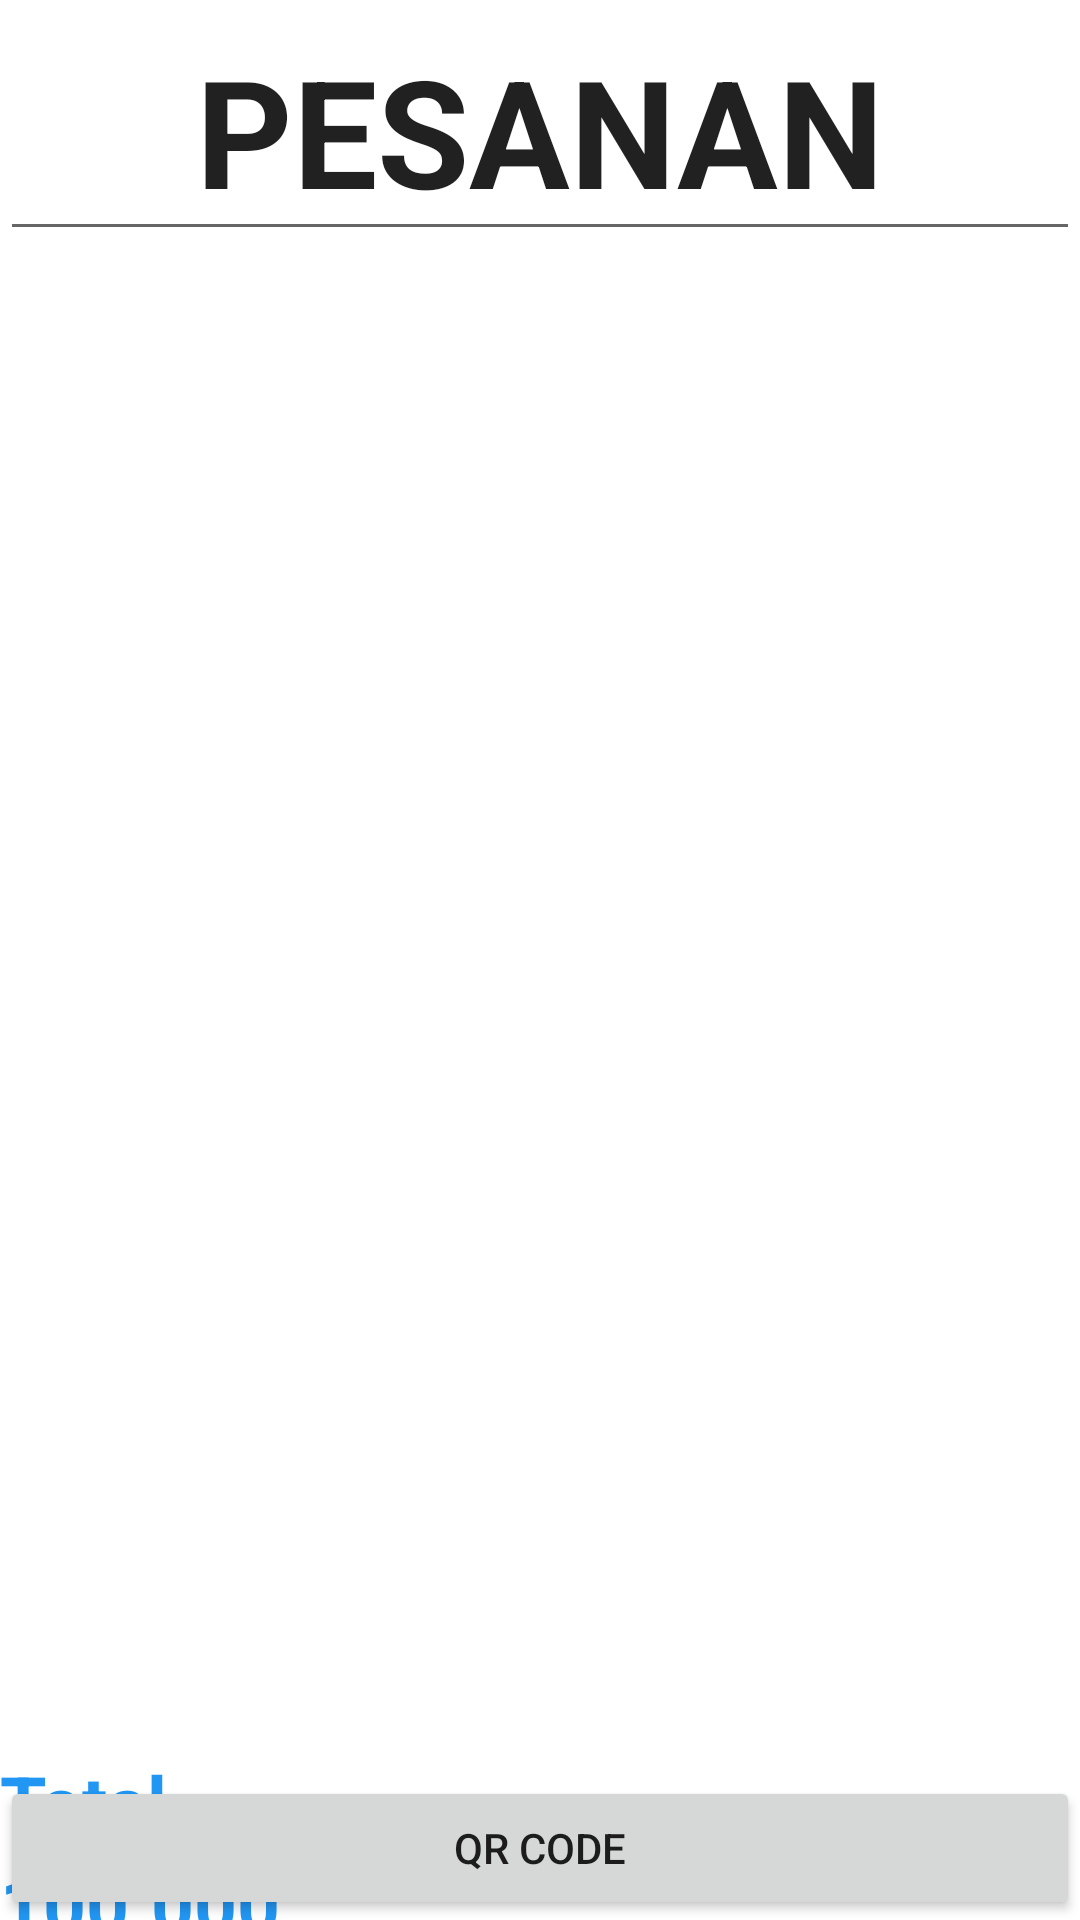

Reconstruct the res/layout file that produces this screen, plus the resources it refers to.
<!-- AndroidManifest.xml: application theme Theme.PemesananCafeEggAndButter -->
<!-- res/layout/activity_main.xml -->
<?xml version="1.0" encoding="utf-8"?>
<RelativeLayout
    xmlns:android="http://schemas.android.com/apk/res/android"
    xmlns:app="http://schemas.android.com/apk/res-auto"
    xmlns:tools="http://schemas.android.com/tools"
    android:id="@+id/drawer_layout"
    android:layout_width="match_parent"
    android:layout_height="match_parent"
    tools:context=".MainActivity">

    <EditText
        android:id="@+id/tvQrcode"
        android:layout_width="match_parent"
        android:layout_height="wrap_content"
        android:text="PESANAN"
        android:textSize="50dp"
        android:textStyle="bold"
        android:gravity="center"/>

    <LinearLayout
        android:layout_below="@id/tvQrcode"
        android:layout_width="match_parent"
        android:layout_height="match_parent"
        android:orientation="vertical">

        <androidx.recyclerview.widget.RecyclerView
            android:layout_width="match_parent"
            android:layout_height="500dp"
            android:id="@+id/rec_records"/>
        <TextView
            android:layout_width="wrap_content"
            android:layout_height="wrap_content"
            android:text="Total"
            android:textColor="#2196F3"
            android:textSize="25sp"
            android:textStyle="bold"
            app:layout_constraintBottom_toBottomOf="parent"
            app:layout_constraintEnd_toEndOf="parent"
            app:layout_constraintHorizontal_bias="0.0"
            app:layout_constraintStart_toStartOf="parent"
            app:layout_constraintTop_toTopOf="parent"
            app:layout_constraintVertical_bias="1.0" />

        <TextView
            android:id="@+id/txt_total"
            android:layout_width="wrap_content"
            android:layout_height="wrap_content"
            android:text="100.000"
            android:textColor="#2196F3"
            android:textSize="25sp"
            android:textStyle="bold"
            app:layout_constraintBottom_toBottomOf="parent"
            app:layout_constraintEnd_toEndOf="parent"
            app:layout_constraintHorizontal_bias="1.0"
            app:layout_constraintStart_toStartOf="parent"
            app:layout_constraintTop_toTopOf="parent"
            app:layout_constraintVertical_bias="1.0" />


    </LinearLayout>
    <Button
        android:id="@+id/btnQrCode"
        android:layout_width="match_parent"
        android:layout_height="wrap_content"
        android:text="QR CODE"
        android:layout_alignParentBottom="true"/>

</RelativeLayout>
<!-- resources referenced by this layout -->
<resources>
  <style name="Theme.PemesananCafeEggAndButter" parent="Theme.MaterialComponents.DayNight.NoActionBar">
          
          <item name="colorPrimary">@color/orange</item>
          <item name="colorPrimaryVariant">@color/orange</item>
          <item name="colorOnPrimary">@color/white</item>
          
          <item name="colorSecondary">@color/teal_200</item>
          <item name="colorSecondaryVariant">@color/teal_700</item>
          <item name="colorOnSecondary">@color/white</item>
          
          <item name="android:statusBarColor" tools:targetApi="l">?attr/colorPrimaryVariant</item>
          
      </style>
  <color name="orange">#FF5757</color>
  <color name="white">#FFFFFFFF</color>
  <color name="teal_200">#FF03DAC5</color>
  <color name="teal_700">#FF018786</color>
</resources>
